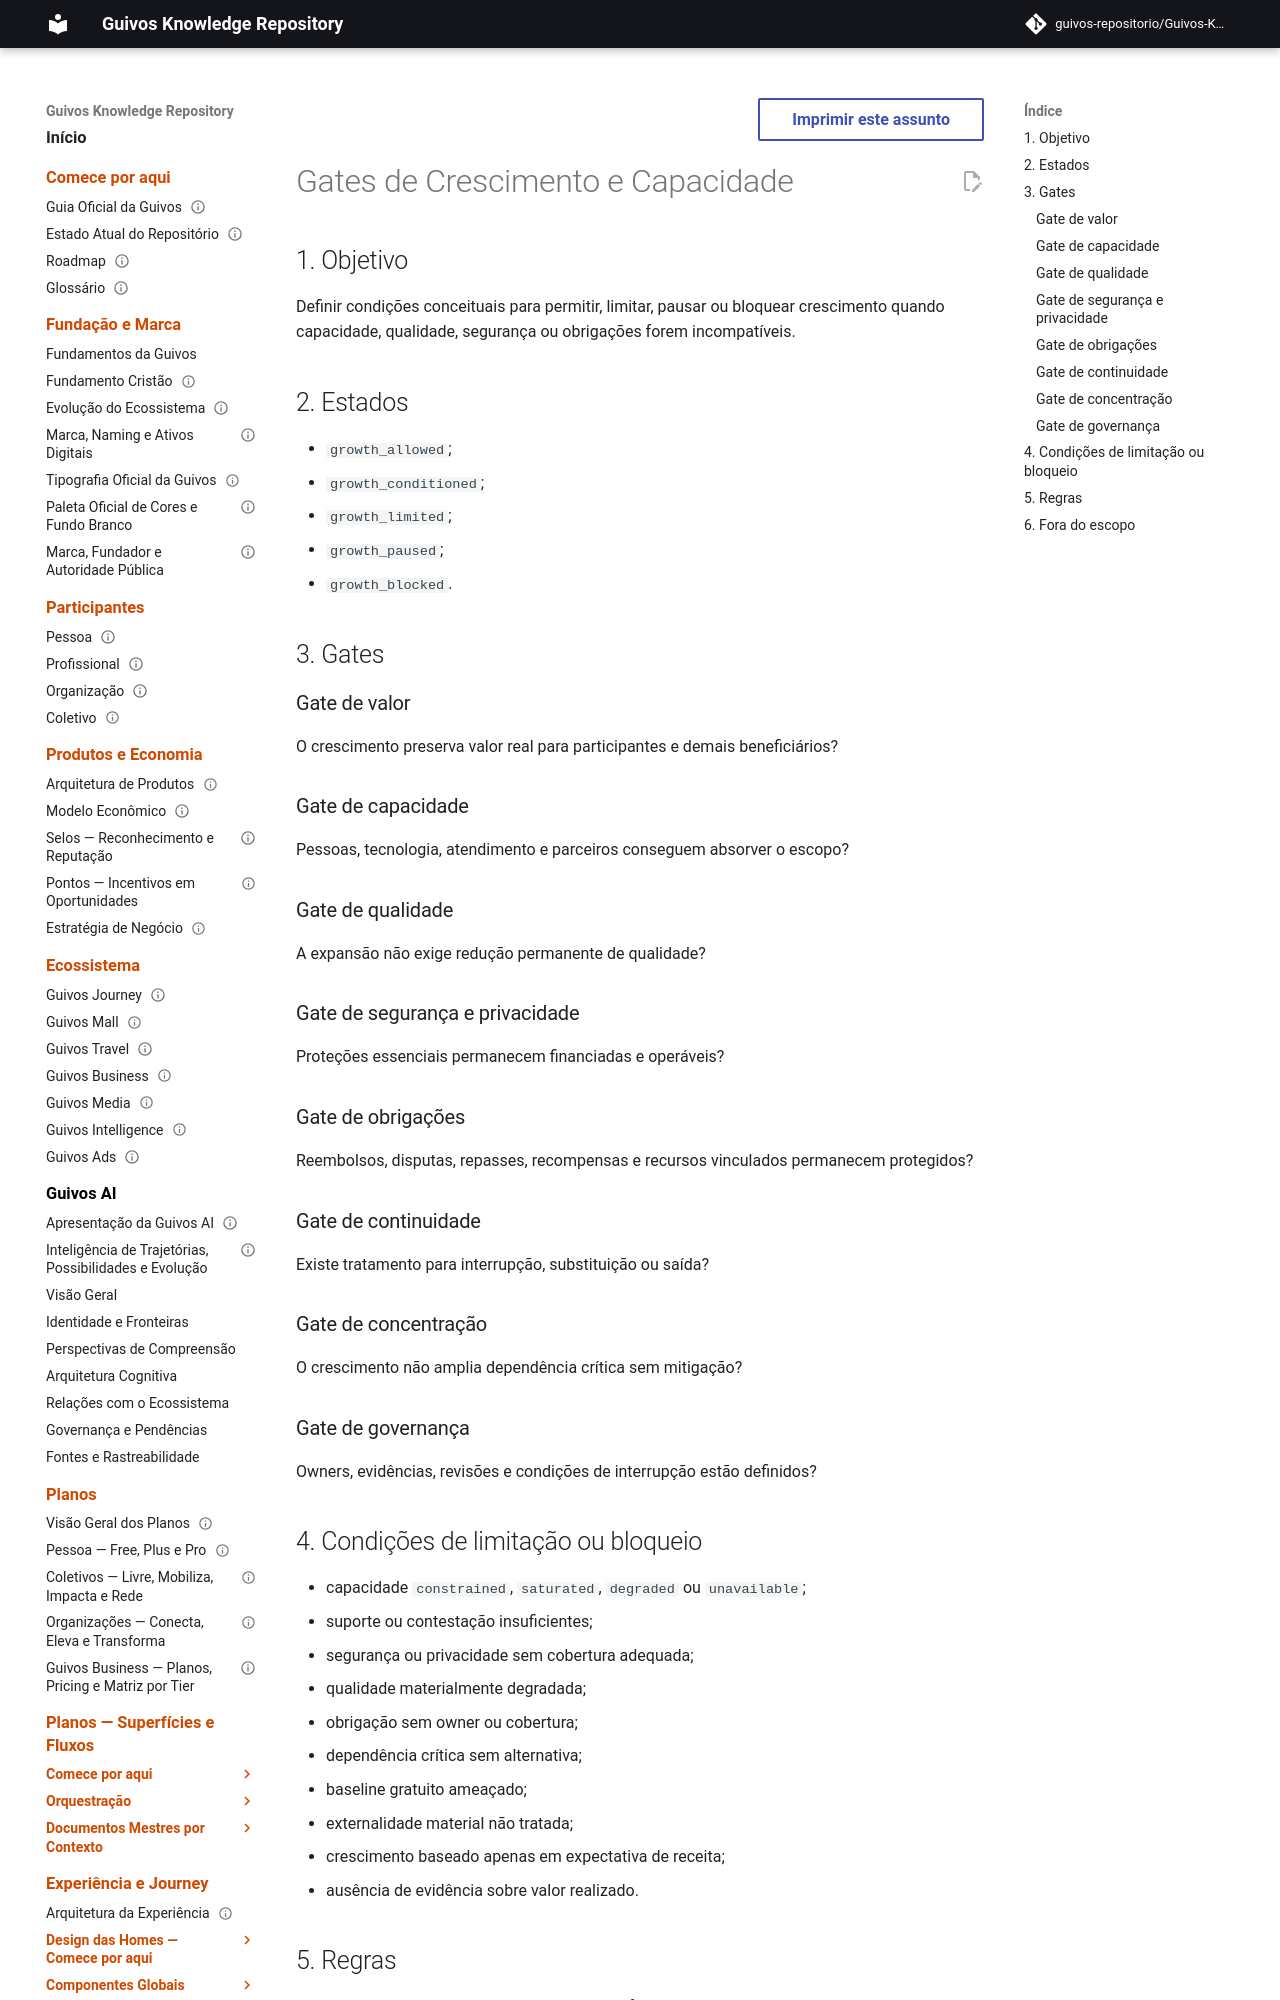

repository: guivos-repositorio/Guivos-Knowledge-Repository · page: economic-model/gem-008-growth-and-capacity-gates/index.html · generator: mkdocs

---
id: GEM-008-GROWTH-AND-CAPACITY-GATES-001
title: Gates de Crescimento e Capacidade
status: draft
version: 0.1.0
owner: Guivos Economic Model
last_updated: 2026-07-22
parent: GEM-008
---

# Gates de Crescimento e Capacidade

## 1. Objetivo

Definir condições conceituais para permitir, limitar, pausar ou bloquear crescimento quando capacidade, qualidade, segurança ou obrigações forem incompatíveis.

## 2. Estados

- `growth_allowed`;
- `growth_conditioned`;
- `growth_limited`;
- `growth_paused`;
- `growth_blocked`.

## 3. Gates

### Gate de valor

O crescimento preserva valor real para participantes e demais beneficiários?

### Gate de capacidade

Pessoas, tecnologia, atendimento e parceiros conseguem absorver o escopo?

### Gate de qualidade

A expansão não exige redução permanente de qualidade?

### Gate de segurança e privacidade

Proteções essenciais permanecem financiadas e operáveis?
